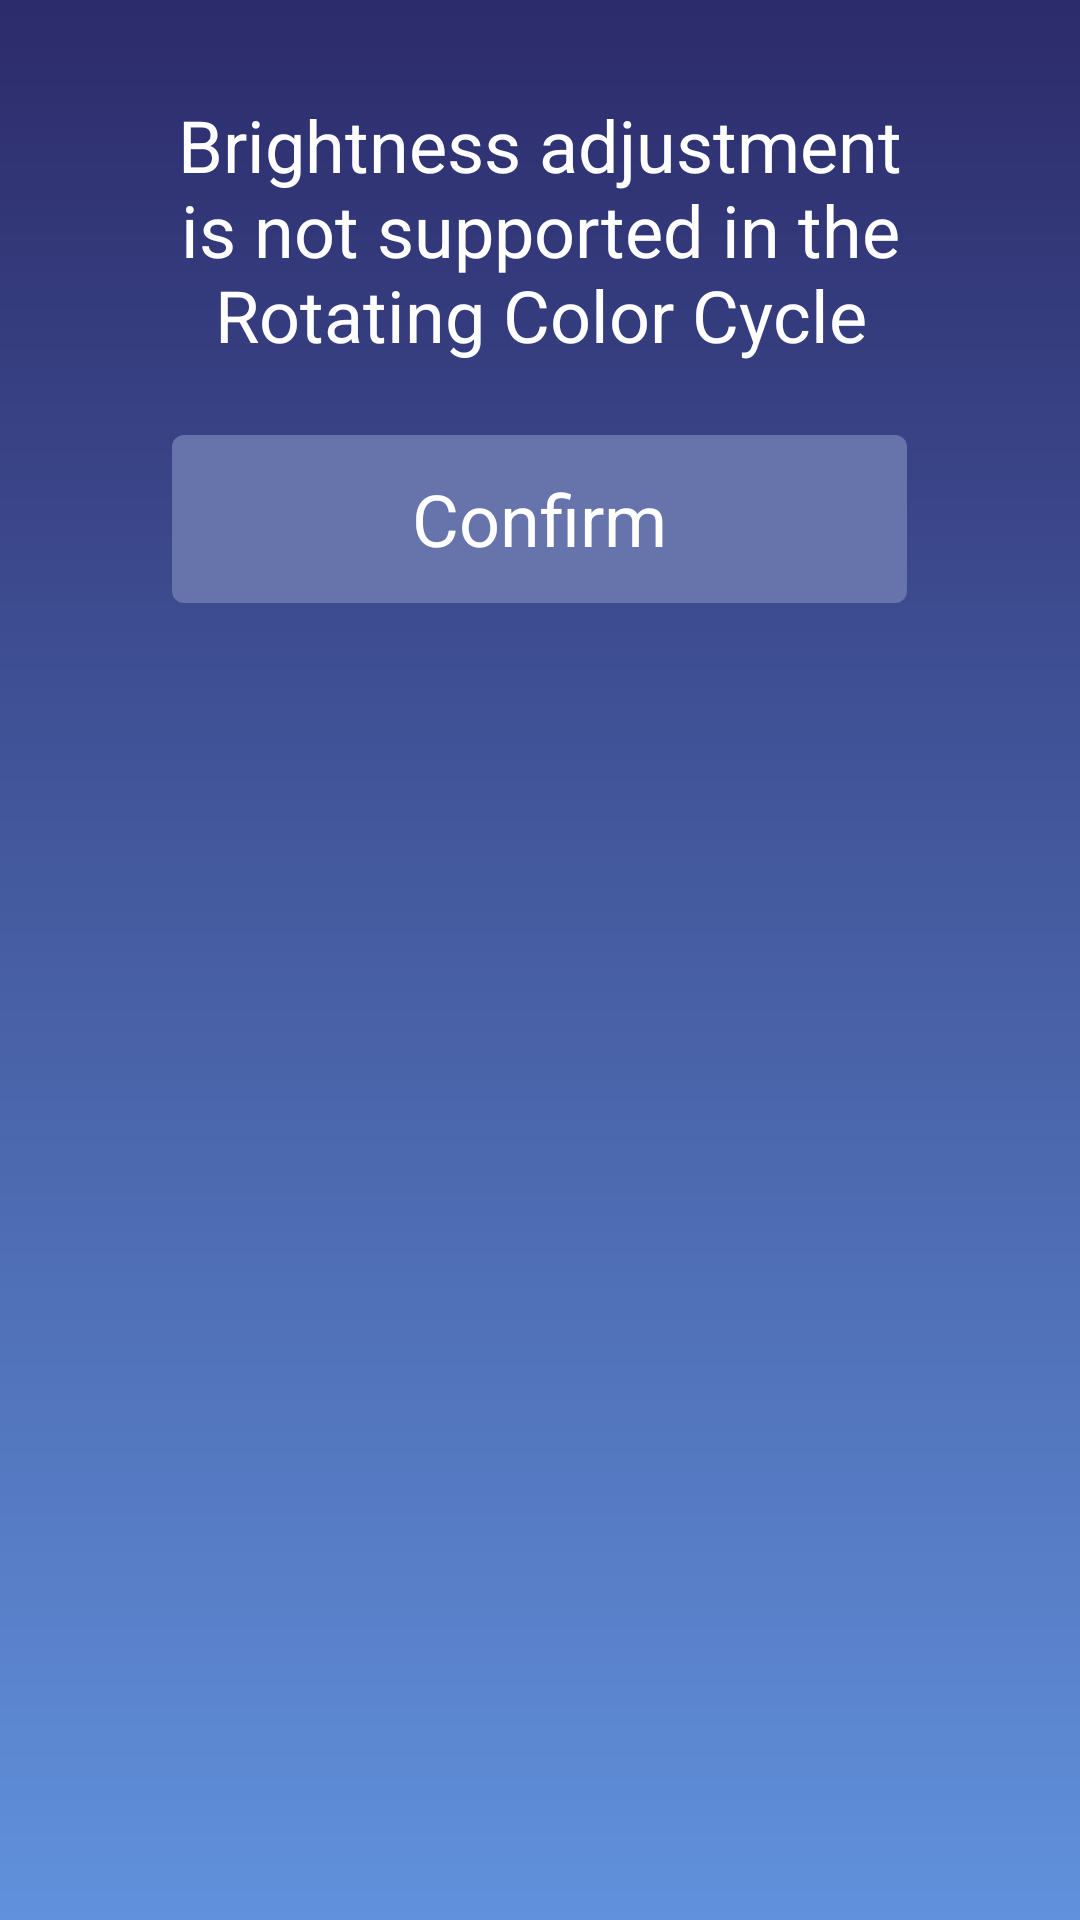

Produce the Android XML layout that renders to this screen, including the resource entries it uses.
<!-- AndroidManifest.xml: application theme Theme.TwdGameSetting -->
<!-- res/layout/dialog_bright_unsupported.xml -->
<?xml version="1.0" encoding="utf-8"?>
<LinearLayout xmlns:android="http://schemas.android.com/apk/res/android"
    android:layout_width="match_parent"
    android:layout_height="wrap_content"
    android:orientation="vertical"
    android:background="@drawable/gradient"
    android:padding="32dp">

    <TextView
        android:id="@+id/tv_dialog_message"
        android:layout_width="match_parent"
        android:layout_height="wrap_content"
        android:text="@string/light_brightness_unsupported_title"
        android:textSize="24sp"
        android:textColor="#FFFFFF"
        android:gravity="center"
        android:layout_marginBottom="24dp"/>

    <TextView
        android:id="@+id/btn_dialog_confirm"
        android:layout_width="wrap_content"
        android:layout_height="56dp"
        android:text="@string/factory_dialog_Confirm"
        android:textSize="24sp"
        android:textColor="@drawable/text_color_selector"
        android:gravity="center"
        android:layout_gravity="center_horizontal"
        android:focusable="true"
        android:paddingStart="80dp"
        android:paddingEnd="80dp"
        android:focusableInTouchMode="true"
        android:background="@drawable/bg_option_selector"/>
</LinearLayout>
<!-- resources referenced by this layout -->
<resources>
  <!-- drawable bg_option_selector (drawable) -->
  <?xml version="1.0" encoding="utf-8"?>
  <selector xmlns:android="http://schemas.android.com/apk/res/android">
  
      <item android:state_focused="true" >
          <shape android:shape="rectangle">
              <solid android:color="#FFFFFF" />
              <corners android:radius="4dp" />
          </shape>
      </item>
  
      <item>
          <shape android:shape="rectangle">
              <solid android:color="#6674ab" />
              <corners android:radius="4dp" />
          </shape>
      </item>
  </selector>
  <!-- drawable gradient (drawable) -->
  <?xml version="1.0" encoding="utf-8"?>
  <shape xmlns:android="http://schemas.android.com/apk/res/android">
      <gradient
          android:type="linear"
          android:startColor="#2c2b6b"
          android:endColor="#6191dc"
          android:angle="270"/>
  </shape>
  <!-- drawable text_color_selector (drawable) -->
  <?xml version="1.0" encoding="utf-8"?>
  <selector xmlns:android="http://schemas.android.com/apk/res/android">
  
      <item android:color="#6674ab"  android:state_focused="true" />
  
      <item android:color="#FFFFFF" />
  </selector>
  <string name="factory_dialog_Confirm">Confirm</string>
  <string name="light_brightness_unsupported_title">Brightness adjustment is not supported in the Rotating Color Cycle</string>
  <style name="Theme.TwdGameSetting" parent="Base.Theme.TwdGameSetting">
          <item name="android:windowBackground">@color/slap_color</item>
      </style>
  <style name="Base.Theme.TwdGameSetting" parent="Theme.Material3.DayNight.NoActionBar">
          
      </style>
  <color name="slap_color">#282828</color>
</resources>
